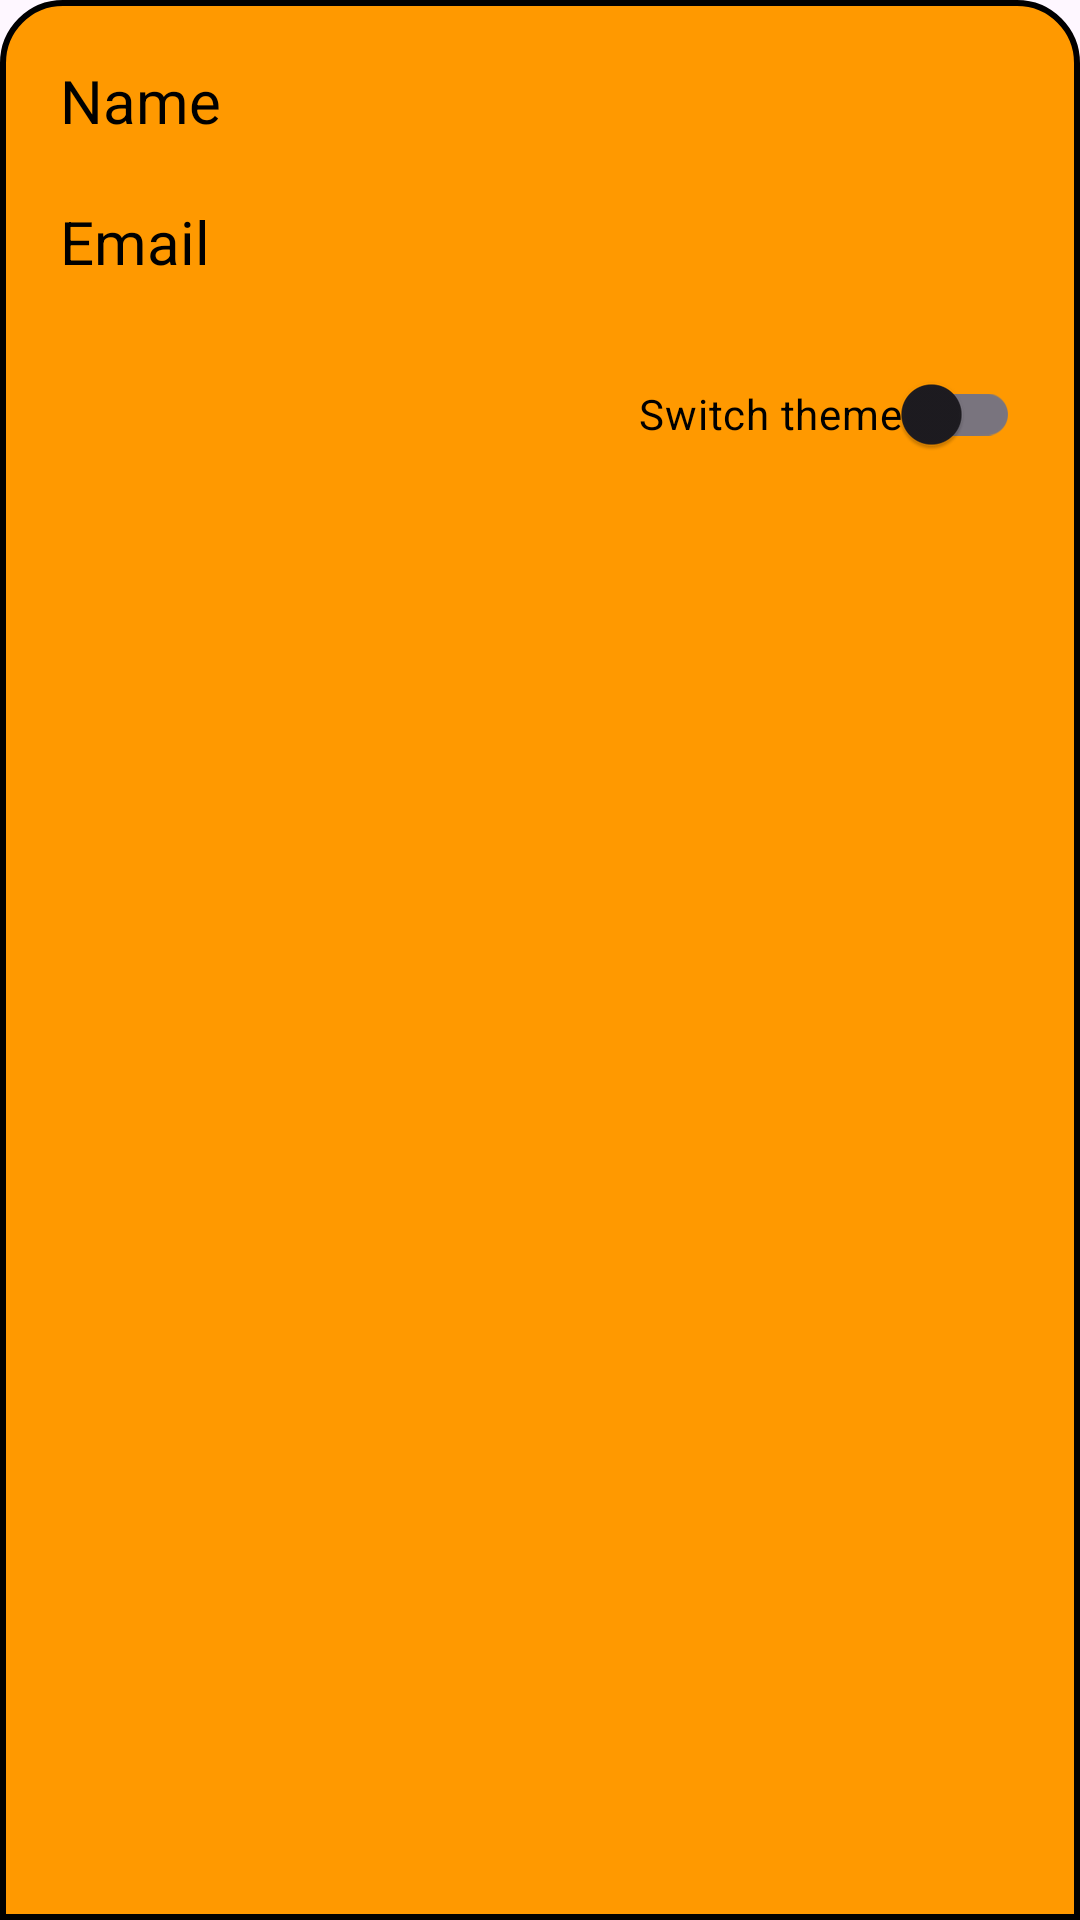

Reconstruct the res/layout file that produces this screen, plus the resources it refers to.
<!-- AndroidManifest.xml: application theme Theme.AmazonApp -->
<!-- res/layout/drawer_header.xml -->
<?xml version="1.0" encoding="utf-8"?>
<androidx.constraintlayout.widget.ConstraintLayout xmlns:android="http://schemas.android.com/apk/res/android"
    android:layout_width="match_parent"
    android:layout_height="wrap_content"
    xmlns:app="http://schemas.android.com/apk/res-auto"
    android:background="@drawable/drawer_header_background">
    <androidx.appcompat.widget.AppCompatTextView
        style="@style/PrimaryText"
        android:text="Name"
        android:id="@+id/tv_name"
        android:layout_width="wrap_content"
        android:layout_height="wrap_content"
        android:layout_margin="@dimen/margin_20dp"
        app:layout_constraintTop_toTopOf="parent"
        app:layout_constraintStart_toStartOf="parent"
        />
    <TextView
        style="@style/PrimaryText"
        android:text="Email"
        android:id="@+id/tv_email"
        android:layout_width="wrap_content"
        android:layout_height="wrap_content"
        android:layout_margin="@dimen/margin_20dp"
        app:layout_constraintTop_toBottomOf="@id/tv_name"
        app:layout_constraintStart_toStartOf="parent"
        />
    <androidx.appcompat.widget.SwitchCompat
        android:layout_margin="@dimen/margin_20dp"
        android:layout_width="wrap_content"
        android:layout_height="wrap_content"
        android:text="Switch theme"
        android:id="@+id/switchTheme"
        android:textColor="@color/text_primary"
        app:layout_constraintTop_toBottomOf="@id/tv_email"
        app:layout_constraintEnd_toEndOf="parent"/>


</androidx.constraintlayout.widget.ConstraintLayout>
<!-- resources referenced by this layout -->
<resources>
  <color name="text_primary">#FF000000</color>
  <dimen name="margin_20dp">20dp</dimen>
  <!-- drawable drawer_header_background (drawable) -->
  <?xml version="1.0" encoding="utf-8"?>
  <shape xmlns:android="http://schemas.android.com/apk/res/android"
      android:shape="rectangle">
  
      <corners
          android:topLeftRadius="@dimen/cardCornerRadius"
          android:topRightRadius="@dimen/cardCornerRadius"
          android:bottomLeftRadius="0dp"
          android:bottomRightRadius="0dp" />
      <stroke
          android:width="@dimen/drawer_header_border_size"
          android:color="@color/black" />
  
      <solid android:color="@color/drawer_header_background" />
  </shape>
  <style name="PrimaryText" parent="Widget.AppCompat.TextView">
          <item name="android:textColor">@color/button_text_primary</item>
          <item name="android:textSize">@dimen/button_text_size</item>
      </style>
  <style name="Theme.AmazonApp" parent="Base.Theme.AmazonApp" />
  <dimen name="cardCornerRadius">20dp</dimen>
  <dimen name="drawer_header_border_size">2dp</dimen>
  <color name="black">#FF000000</color>
  <color name="drawer_header_background">@color/palette_orange</color>
  <color name="button_text_primary">#FF000000</color>
  <dimen name="button_text_size">20sp</dimen>
  <style name="Base.Theme.AmazonApp" parent="Theme.Material3.DayNight.NoActionBar">
          
  
  
      </style>
  <color name="palette_orange">#FF9900</color>
</resources>
